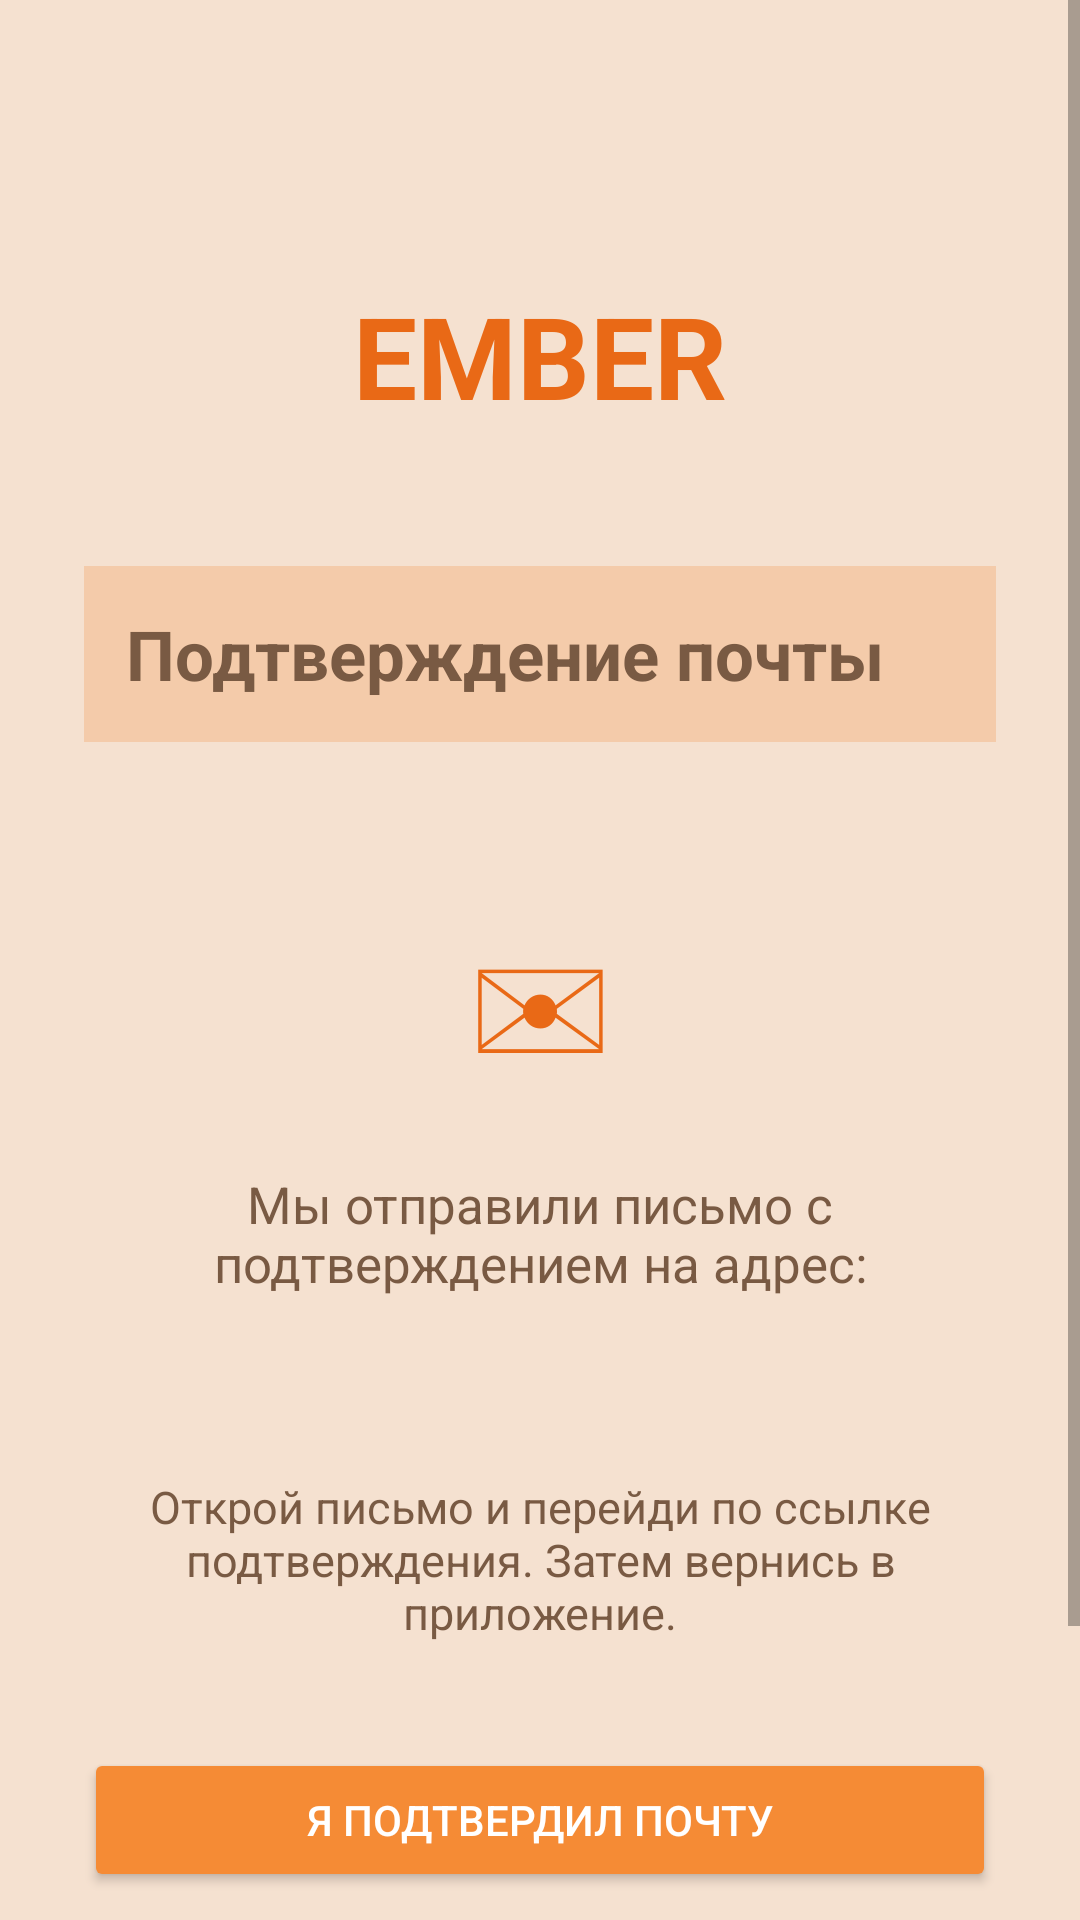

Here is an Android app screen rendered from its layout file. Give the layout XML and the strings, colors and styles it references.
<!-- AndroidManifest.xml: application theme Theme.EMBER -->
<!-- res/layout/activity_email_verification.xml -->
<?xml version="1.0" encoding="utf-8"?>
<ScrollView xmlns:android="http://schemas.android.com/apk/res/android"
    android:layout_width="match_parent"
    android:layout_height="match_parent"
    android:background="#F5E1D0"
    android:fillViewport="true">

    <LinearLayout
        android:layout_width="match_parent"
        android:layout_height="wrap_content"
        android:orientation="vertical"
        android:gravity="center_horizontal"
        android:padding="28dp">

        <TextView
            android:layout_width="wrap_content"
            android:layout_height="wrap_content"
            android:layout_marginTop="65dp"
            android:text="EMBER"
            android:textColor="#E96916"
            android:textSize="38sp"
            android:textStyle="bold" />

        <TextView
            android:layout_width="match_parent"
            android:layout_height="wrap_content"
            android:layout_marginTop="45dp"
            android:background="#F4CBAA"
            android:padding="14dp"
            android:text="Подтверждение почты"
            android:textColor="#795A43"
            android:textSize="23sp"
            android:textStyle="bold" />

        <TextView
            android:layout_width="wrap_content"
            android:layout_height="wrap_content"
            android:layout_marginTop="35dp"
            android:text="✉"
            android:textColor="#E96916"
            android:textSize="64sp" />

        <TextView
            android:layout_width="match_parent"
            android:layout_height="wrap_content"
            android:layout_marginTop="20dp"
            android:gravity="center"
            android:text="Мы отправили письмо с подтверждением на адрес:"
            android:textColor="#795A43"
            android:textSize="17sp" />

        <TextView
            android:id="@+id/verificationEmail"
            android:layout_width="match_parent"
            android:layout_height="wrap_content"
            android:layout_marginTop="12dp"
            android:gravity="center"
            android:textColor="#B84F13"
            android:textSize="17sp"
            android:textStyle="bold" />

        <TextView
            android:layout_width="match_parent"
            android:layout_height="wrap_content"
            android:layout_marginTop="25dp"
            android:gravity="center"
            android:text="Открой письмо и перейди по ссылке подтверждения. Затем вернись в приложение."
            android:textColor="#795A43"
            android:textSize="15sp" />

        <Button
            android:id="@+id/checkVerificationButton"
            android:layout_width="match_parent"
            android:layout_height="wrap_content"
            android:layout_marginTop="35dp"
            android:backgroundTint="#F58B35"
            android:text="Я подтвердил почту"
            android:textColor="#FFFFFF" />

        <Button
            android:id="@+id/resendVerificationButton"
            android:layout_width="match_parent"
            android:layout_height="wrap_content"
            android:layout_marginTop="12dp"
            android:backgroundTint="#F4CBAA"
            android:text="Отправить письмо повторно"
            android:textColor="#795A43" />

        <TextView
            android:id="@+id/verificationStatus"
            android:layout_width="match_parent"
            android:layout_height="wrap_content"
            android:layout_marginTop="18dp"
            android:gravity="center"
            android:textColor="#795A43"
            android:textSize="14sp" />

    </LinearLayout>
</ScrollView>
<!-- resources referenced by this layout -->
<resources>
  <style name="Theme.EMBER" parent="Theme.MaterialComponents.DayNight.NoActionBar">
          
          <item name="colorPrimary">@color/purple_500</item>
          <item name="colorPrimaryVariant">@color/purple_700</item>
          <item name="colorOnPrimary">@color/white</item>
          
          <item name="colorSecondary">@color/teal_200</item>
          <item name="colorSecondaryVariant">@color/teal_700</item>
          <item name="colorOnSecondary">@color/black</item>
          
          <item name="android:statusBarColor">?attr/colorPrimaryVariant</item>
          
      </style>
  <!-- not gathered from this repository: default colours our renderer supplied (Android Studio template values) -->
  <color name="purple_500">#FF6200EE</color>
  <color name="purple_700">#FF3700B3</color>
  <color name="teal_200">#FF03DAC5</color>
  <color name="teal_700">#FF018786</color>
  <color name="black">#FF000000</color>
  <color name="white">#FFFFFFFF</color>
</resources>
